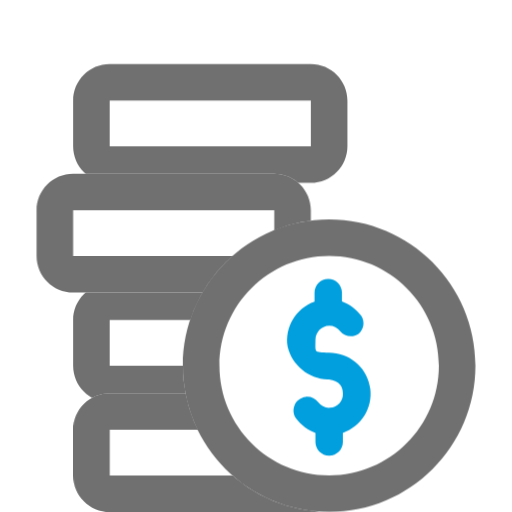
t = 0.00 s
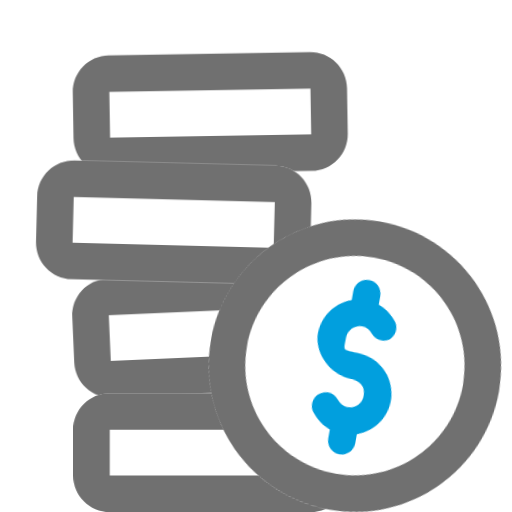
t = 0.25 s
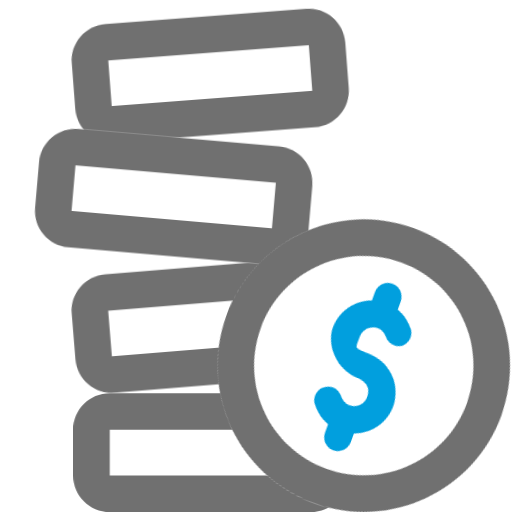
t = 0.48 s
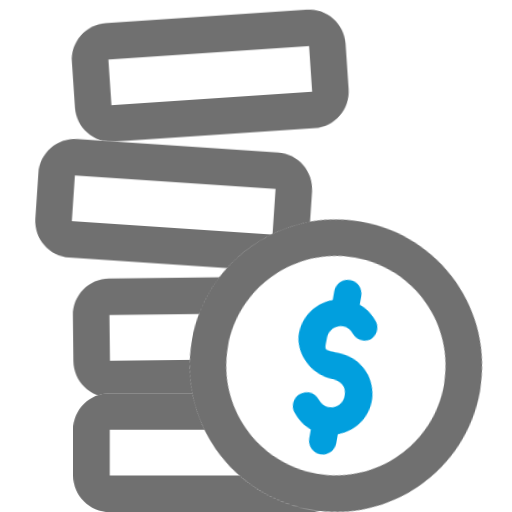
t = 0.70 s
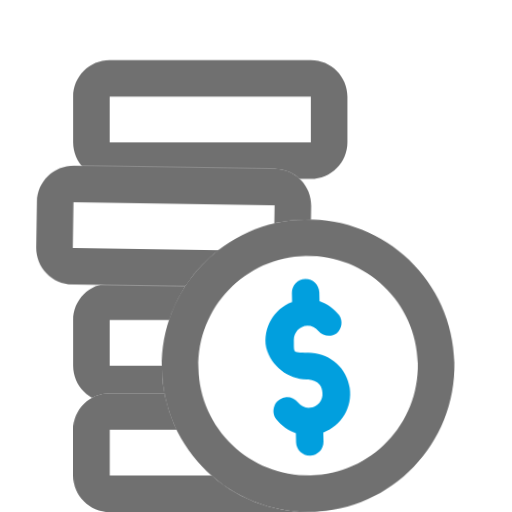
t = 0.93 s
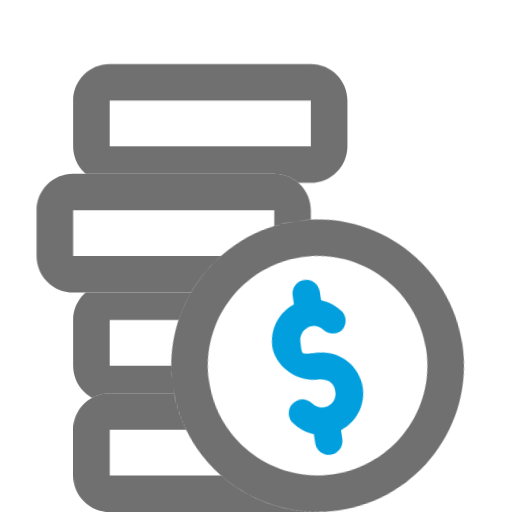
t = 1.15 s

The animated SVG that drew these frames (rendered in a browser with its animation timeline set to each time). Animation: 8 CSS @keyframes rules; one cycle of 1.40 s, repeats indefinitely.

<svg id="etb2b4wnml41" xmlns="http://www.w3.org/2000/svg" xmlns:xlink="http://www.w3.org/1999/xlink" viewBox="0 0 28 28" shape-rendering="geometricPrecision" text-rendering="geometricPrecision"><style><![CDATA[#etb2b4wnml41{pointer-events: all}#etb2b4wnml41:hover #etb2b4wnml45_to {animation: etb2b4wnml45_to__to 1400ms linear infinite normal forwards}@keyframes etb2b4wnml45_to__to { 0% {transform: translate(11.500000px,6.750000px)} 7.142857% {transform: translate(11.500000px,6.750000px);animation-timing-function: cubic-bezier(0.420000,0,0.580000,1)} 42.857143% {transform: translate(11.500000px,3.750000px);animation-timing-function: cubic-bezier(0.420000,0,0.580000,1)} 71.428571% {transform: translate(11.500000px,6.750000px)} 100% {transform: translate(11.500000px,6.750000px)} }#etb2b4wnml41:hover #etb2b4wnml45_tr {animation: etb2b4wnml45_tr__tr 1400ms linear infinite normal forwards}@keyframes etb2b4wnml45_tr__tr { 0% {transform: rotate(0deg)} 7.142857% {transform: rotate(0deg);animation-timing-function: cubic-bezier(0.420000,0,0.580000,1)} 42.857143% {transform: rotate(-5deg);animation-timing-function: cubic-bezier(0.420000,0,0.580000,1)} 64.285714% {transform: rotate(0deg)} 100% {transform: rotate(0deg)} }#etb2b4wnml41:hover #etb2b4wnml48_to {animation: etb2b4wnml48_to__to 1400ms linear infinite normal forwards}@keyframes etb2b4wnml48_to__to { 0% {transform: translate(11.500000px,18.750000px)} 7.142857% {transform: translate(11.500000px,18.750000px);animation-timing-function: cubic-bezier(0.420000,0,0.580000,1)} 28.571429% {transform: translate(11.500000px,17.750000px);animation-timing-function: cubic-bezier(0.420000,0,0.580000,1)} 64.285714% {transform: translate(11.500000px,18.750000px)} 100% {transform: translate(11.500000px,18.750000px)} }#etb2b4wnml41:hover #etb2b4wnml48_tr {animation: etb2b4wnml48_tr__tr 1400ms linear infinite normal forwards}@keyframes etb2b4wnml48_tr__tr { 0% {transform: rotate(0deg)} 7.142857% {transform: rotate(0deg);animation-timing-function: cubic-bezier(0.420000,0,0.580000,1)} 28.571429% {transform: rotate(-5deg);animation-timing-function: cubic-bezier(0.420000,0,0.580000,1)} 57.142857% {transform: rotate(0deg)} 100% {transform: rotate(0deg)} }#etb2b4wnml41:hover #etb2b4wnml414_to {animation: etb2b4wnml414_to__to 1400ms linear infinite normal forwards}@keyframes etb2b4wnml414_to__to { 0% {transform: translate(9.500000px,12.750000px)} 7.142857% {transform: translate(9.500000px,12.750000px);animation-timing-function: cubic-bezier(0.420000,0,0.580000,1)} 35.714286% {transform: translate(9.500000px,10.750000px);animation-timing-function: cubic-bezier(0.420000,0,0.580000,1)} 78.571429% {transform: translate(9.500000px,12.750000px)} 100% {transform: translate(9.500000px,12.750000px)} }#etb2b4wnml41:hover #etb2b4wnml414_tr {animation: etb2b4wnml414_tr__tr 1400ms linear infinite normal forwards}@keyframes etb2b4wnml414_tr__tr { 0% {transform: rotate(0deg)} 7.142857% {transform: rotate(0deg);animation-timing-function: cubic-bezier(0.420000,0,0.580000,1)} 35.714286% {transform: rotate(5deg);animation-timing-function: cubic-bezier(0.420000,0,0.580000,1)} 78.571429% {transform: rotate(0deg)} 100% {transform: rotate(0deg)} }#etb2b4wnml41:hover #etb2b4wnml417_to {animation: etb2b4wnml417_to__to 1400ms linear infinite normal forwards}@keyframes etb2b4wnml417_to__to { 0% {transform: translate(18px,20px);animation-timing-function: cubic-bezier(0.420000,0,0.580000,1)} 28.571429% {transform: translate(20px,20px);animation-timing-function: cubic-bezier(0.420000,0,0.580000,1)} 71.428571% {transform: translate(16.750000px,20px);animation-timing-function: cubic-bezier(0.420000,0,0.580000,1)} 92.857143% {transform: translate(18px,20px)} 100% {transform: translate(18px,20px)} }#etb2b4wnml41:hover #etb2b4wnml417_tr {animation: etb2b4wnml417_tr__tr 1400ms linear infinite normal forwards}@keyframes etb2b4wnml417_tr__tr { 0% {transform: rotate(0deg);animation-timing-function: cubic-bezier(0.420000,0,0.580000,1)} 35.714286% {transform: rotate(20deg)} 78.571429% {transform: rotate(-10deg)} 100% {transform: rotate(0deg)} }]]></style><g id="etb2b4wnml42"><g id="etb2b4wnml43"><rect id="etb2b4wnml44" width="28" height="28" rx="0" ry="0" fill="none" stroke="none" stroke-width="1"/></g><g id="etb2b4wnml45_to" transform="translate(11.500000,6.750000)"><g id="etb2b4wnml45_tr" transform="rotate(0)"><g id="etb2b4wnml45" transform="translate(-11.500000,-6.750000)"><rect id="etb2b4wnml46" width="15" height="6.500000" rx="2" ry="2" transform="matrix(1 0 0 1 4 3.50000000000000)" fill="rgb(255,255,255)" stroke="none" stroke-width="1"/><path id="etb2b4wnml47" d="M17,10L6,10C4.895431,10,4,9.104569,4,8L4,5.500000C4,4.395431,4.895431,3.500000,6,3.500000L17,3.500000C18.104569,3.500000,19,4.395431,19,5.500000L19,8C19,9.104569,18.104569,10,17,10ZM6,5.500000L6,5.500000L6,8L17,8L17,5.500000Z" fill="rgb(112,112,112)" stroke="none" stroke-width="1"/></g></g></g><g id="etb2b4wnml48_to" transform="translate(11.500000,18.750000)"><g id="etb2b4wnml48_tr" transform="rotate(0)"><g id="etb2b4wnml48" transform="translate(-11.500000,-18.750000)"><rect id="etb2b4wnml49" width="15" height="6.500000" rx="2" ry="2" transform="matrix(1 0 0 1 4 15.50000000000000)" fill="rgb(255,255,255)" stroke="none" stroke-width="1"/><path id="etb2b4wnml410" d="M17,22L6,22C4.895431,22,4,21.104569,4,20L4,17.500000C4,16.395431,4.895431,15.500000,6,15.500000L17,15.500000C18.104569,15.500000,19,16.395431,19,17.500000L19,20C19,21.104569,18.104569,22,17,22ZM6,17.500000L6,17.500000L6,20L17,20L17,17.500000Z" fill="rgb(112,112,112)" stroke="none" stroke-width="1"/></g></g></g><g id="etb2b4wnml411"><rect id="etb2b4wnml412" width="15" height="6.500000" rx="2" ry="2" transform="matrix(1 0 0 1 4 21.50000000000000)" fill="rgb(255,255,255)" stroke="none" stroke-width="1"/><path id="etb2b4wnml413" d="M17,28L6,28C4.895431,28,4,27.104569,4,26L4,23.500000C4,22.395431,4.895431,21.500000,6,21.500000L17,21.500000C18.104569,21.500000,19,22.395431,19,23.500000L19,26C19,27.104569,18.104569,28,17,28ZM6,23.500000L6,23.500000L6,26L17,26L17,23.500000Z" fill="rgb(112,112,112)" stroke="none" stroke-width="1"/></g><g id="etb2b4wnml414_to" transform="translate(9.500000,12.750000)"><g id="etb2b4wnml414_tr" transform="rotate(0)"><g id="etb2b4wnml414" transform="translate(-9.500000,-12.750000)"><rect id="etb2b4wnml415" width="15" height="6.500000" rx="2" ry="2" transform="matrix(1 0 0 1 2 9.50000000000000)" fill="rgb(255,255,255)" stroke="none" stroke-width="1"/><path id="etb2b4wnml416" d="M15,16L4,16C2.895431,16,2,15.104569,2,14L2,11.500000C2,10.395431,2.895431,9.500000,4,9.500000L15,9.500000C16.104569,9.500000,17,10.395431,17,11.500000L17,14C17,15.104569,16.104569,16,15,16ZM4,11.500000L4,11.500000L4,14L15,14L15,11.500000Z" fill="rgb(112,112,112)" stroke="none" stroke-width="1"/></g></g></g><g id="etb2b4wnml417_to" transform="translate(18,20)"><g id="etb2b4wnml417_tr" transform="rotate(0)"><g id="etb2b4wnml417" transform="translate(-18,-20)"><circle id="etb2b4wnml418" r="8" transform="matrix(1 0 0 1 18 20)" fill="rgb(255,255,255)" stroke="none" stroke-width="1"/><path id="etb2b4wnml419" d="M18,28C13.581722,28,10,24.418278,10,20C10,15.581722,13.581722,12,18,12C22.418278,12,26,15.581722,26,20C26,24.418278,22.418278,28,18,28ZM18,14C14.686292,14,12,16.686292,12,20C12,23.313708,14.686292,26,18,26C21.313708,26,24,23.313708,24,20C24,16.686292,21.313708,14,18,14Z" fill="rgb(112,112,112)" stroke="none" stroke-width="1"/><g id="etb2b4wnml420"><path id="etb2b4wnml421" d="M17.920000,20.750000C17.920000,20.750000,18.750000,20.750000,18.750000,21.500000C18.766501,21.699657,18.701345,21.897474,18.569421,22.048243C18.437498,22.199013,18.250081,22.289852,18.050000,22.300000C17.795806,22.320396,17.549395,22.206668,17.400000,22C17.239230,21.785641,16.976314,21.673334,16.710289,21.705385C16.444263,21.737436,16.215544,21.908975,16.110289,22.155385C16.005033,22.401795,16.039230,22.685641,16.200000,22.900000L16.200000,22.900000C16.466035,23.254973,16.831477,23.522964,17.250000,23.670000L17.250000,24.170000C17.250000,24.584214,17.585786,24.920000,18,24.920000C18.414214,24.920000,18.750000,24.584214,18.750000,24.170000L18.750000,23.670000C19.757680,23.322033,20.382850,22.314661,20.247345,21.257240C20.111840,20.199819,19.252860,19.382635,18.190000,19.300000C17.127140,19.217365,17.250000,19.390000,17.250000,18.560000C17.260512,18.150220,17.590220,17.820512,18,17.810000C18.236443,17.808400,18.459415,17.919885,18.600000,18.110000C18.846888,18.406668,19.276936,18.471175,19.600000,18.260000C19.900974,18.015553,19.966008,17.581994,19.750000,17.260000L19.750000,17.260000C19.481656,16.905077,19.117297,16.634410,18.700000,16.480000L18.700000,16C18.700000,15.585786,18.364214,15.250000,17.950000,15.250000C17.535786,15.250000,17.200000,15.585786,17.200000,16L17.200000,16L17.200000,16.500000C16.180949,16.858295,15.562756,17.892822,15.730000,18.960000C15.975988,19.980266,16.871188,20.711959,17.920000,20.750000Z" fill="rgb(1,159,222)" stroke="none" stroke-width="1"/></g></g></g></g></g></svg>